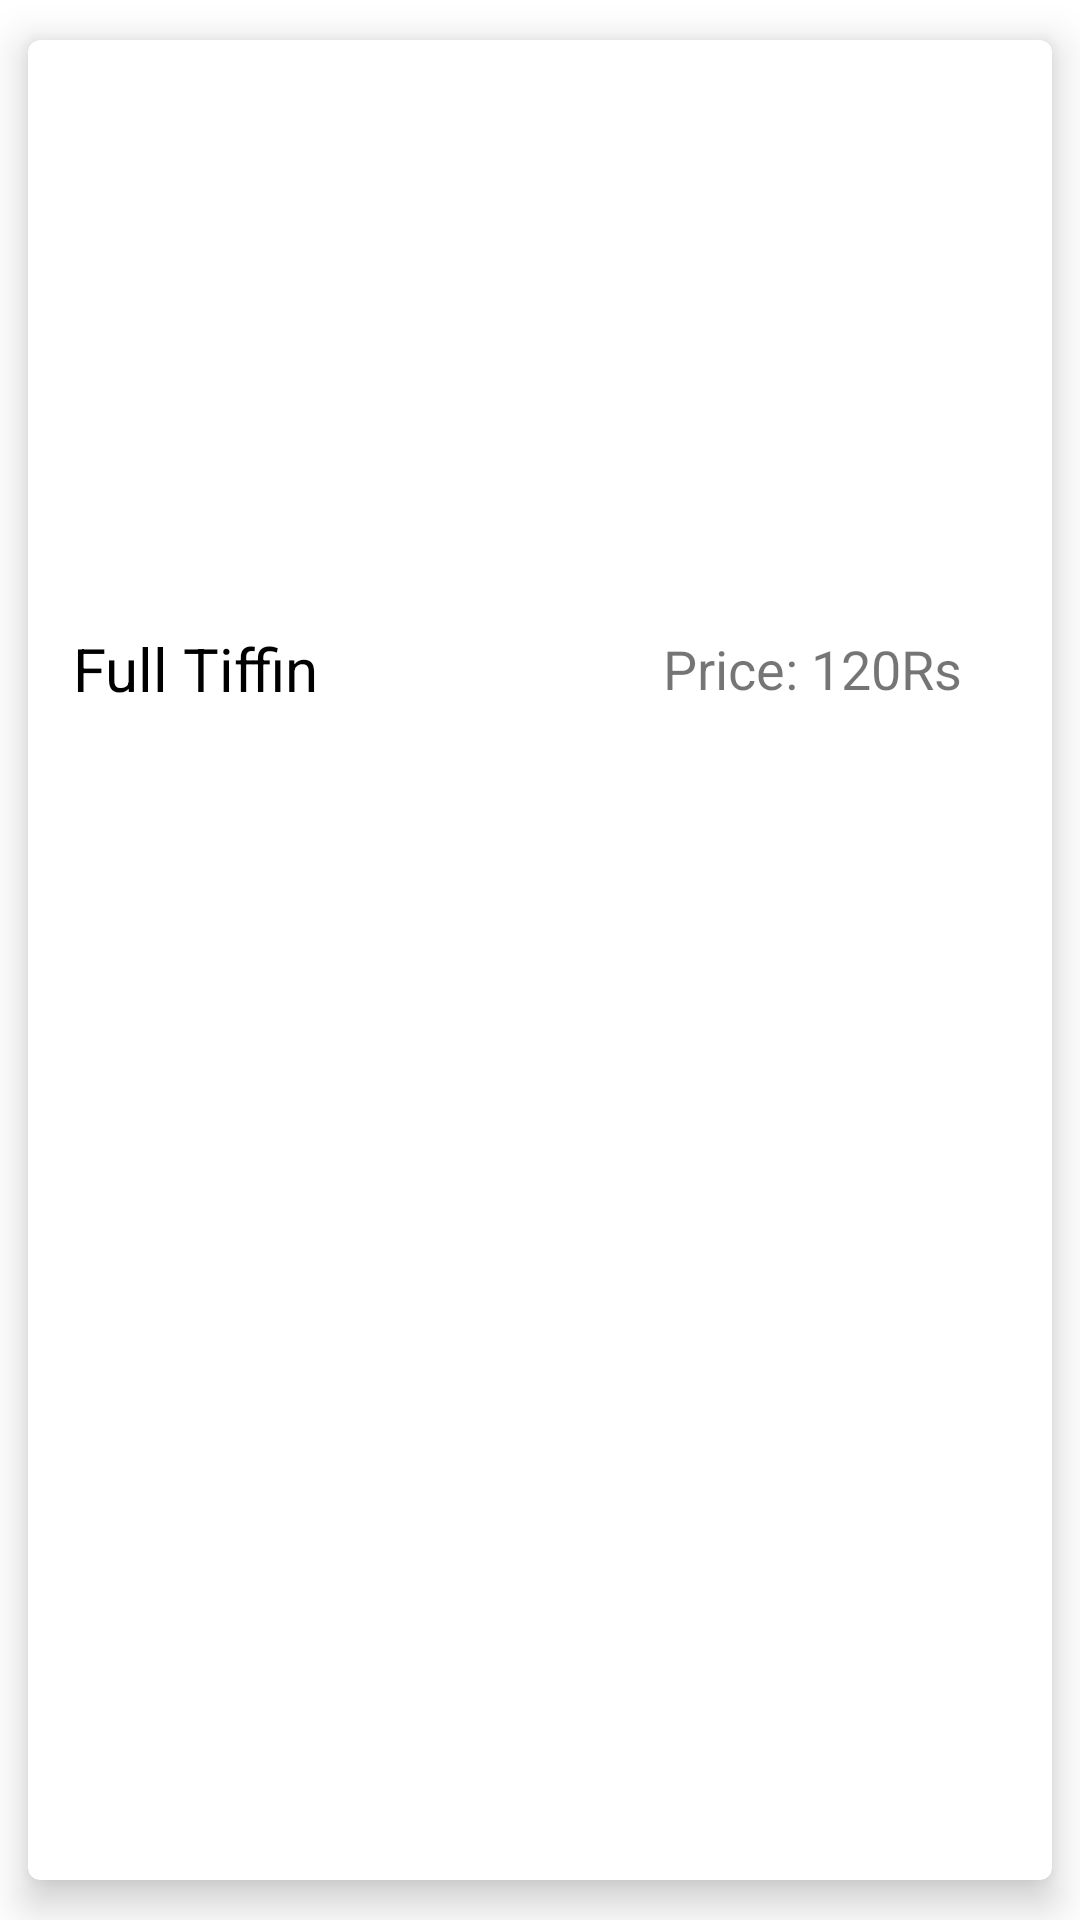

Layout XML and referenced resources for this Android screen:
<!-- AndroidManifest.xml: application theme Theme.HomeMess -->
<!-- res/layout/customer_menudish.xml -->
<?xml version="1.0" encoding="utf-8"?>
<androidx.cardview.widget.CardView xmlns:android="http://schemas.android.com/apk/res/android"
    android:layout_width="match_parent"
    android:layout_height="match_parent"
    xmlns:app="http://schemas.android.com/apk/res-auto"
    android:orientation="vertical"
    android:padding="5dp"
    android:background="@color/OffWhite"
    app:cardElevation="8dp"
    app:cardUseCompatPadding="true"
    app:cardCornerRadius="4dp">

    <LinearLayout
        android:layout_width="match_parent"
        android:layout_height="wrap_content"
        android:orientation="vertical">

        <ImageView
            android:layout_width="match_parent"
            android:layout_height="180dp"
            android:adjustViewBounds="true"
            android:id="@+id/menu_image"
            android:scaleType="centerCrop"
            android:src="@drawable/paneer_butter_masala"/>

        <LinearLayout
            android:layout_width="match_parent"
            android:layout_height="wrap_content"
            android:layout_marginTop="8dp"
            android:gravity="center_vertical"
            android:orientation="horizontal">

            <TextView
                android:layout_width="wrap_content"
                android:layout_height="wrap_content"
                android:id="@+id/dishname"
                android:text="Full Tiffin"
                android:textSize="20sp"
                android:maxWidth="300dp"
                android:textColor="@color/Black"
                android:layout_marginTop="8dp"
                android:layout_marginBottom="8dp"
                android:layout_marginLeft="15dp"/>

            <LinearLayout
                android:layout_width="match_parent"
                android:layout_height="wrap_content"
                android:gravity="right"
                android:orientation="horizontal">

                <TextView
                    android:layout_width="100dp"
                    android:layout_height="wrap_content"
                    android:id="@+id/dishprice"
                    android:text="Price: 120Rs"
                    android:textSize="18sp"
                    android:gravity="end"
                    android:layout_marginTop="8dp"
                    android:layout_marginBottom="8dp"
                    android:layout_marginRight="30dp"
                    android:layout_marginLeft="10dp"/>

            </LinearLayout>

        </LinearLayout>

    </LinearLayout>

</androidx.cardview.widget.CardView>
<!-- resources referenced by this layout -->
<resources>
  <color name="Black">#000000</color>
  <color name="OffWhite">#36FFFFFF</color>
  <style name="Theme.HomeMess" parent="Theme.MaterialComponents.DayNight.DarkActionBar">
          
          <item name="colorPrimary">@color/purple_500</item>
          <item name="colorPrimaryVariant">@color/purple_700</item>
          <item name="colorOnPrimary">@color/white</item>
          
          <item name="colorSecondary">@color/teal_200</item>
          <item name="colorSecondaryVariant">@color/teal_700</item>
          <item name="colorOnSecondary">@color/black</item>
          
          <item name="android:statusBarColor" tools:targetApi="21">?attr/colorPrimaryVariant</item>
          
      </style>
  <color name="purple_500">#FF6200EE</color>
  <color name="purple_700">#FF3700B3</color>
  <color name="white">#FFFFFFFF</color>
  <color name="teal_200">#FF03DAC5</color>
  <color name="teal_700">#FF018786</color>
  <color name="black">#FF000000</color>
</resources>
